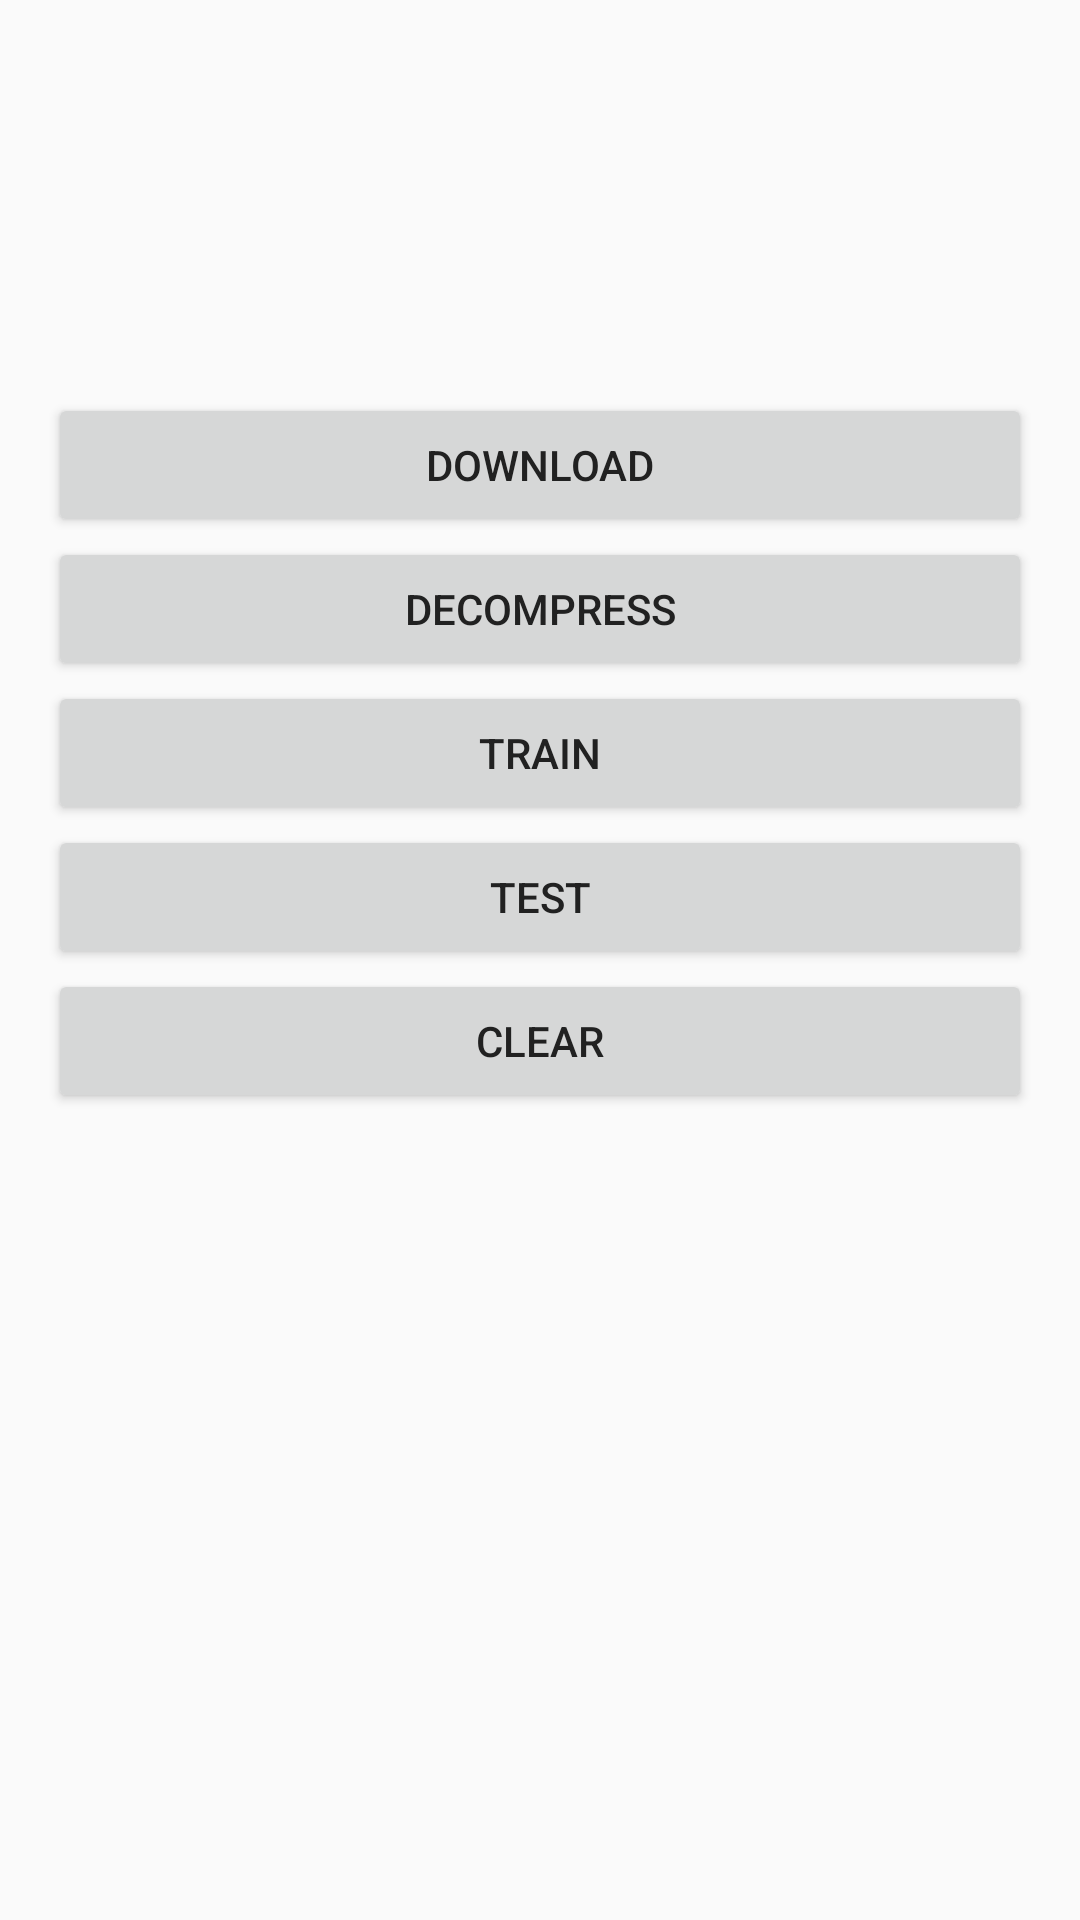

The Android layout XML behind this screen, and the referenced resources:
<!-- AndroidManifest.xml: application theme AppTheme -->
<!-- res/layout/activity_main_v1.xml -->
<?xml version="1.0" encoding="utf-8"?>
<LinearLayout
    xmlns:android="http://schemas.android.com/apk/res/android"
    xmlns:tools="http://schemas.android.com/tools"
    android:layout_width="match_parent"
    android:layout_height="match_parent"
    android:gravity="center"
    android:orientation="vertical"
    android:paddingLeft="16dp"
    android:paddingRight="16dp"
    tools:context="io.whz.androidneuralnetwork.component.MainActivity">

    <android.support.v7.widget.AppCompatButton
        android:id="@+id/download_data"
        android:layout_width="match_parent"
        android:layout_height="wrap_content"
        android:text="download"
        android:textAllCaps="true"
        />

    <android.support.v7.widget.AppCompatButton
        android:id="@+id/decompress"
        android:layout_width="match_parent"
        android:layout_height="wrap_content"
        android:text="Decompress"
        android:textAllCaps="true"
        />

    <android.support.v7.widget.AppCompatButton
        android:id="@+id/train"
        android:layout_width="match_parent"
        android:layout_height="wrap_content"
        android:text="train"
        android:textAllCaps="true"
        />

    <android.support.v7.widget.AppCompatButton
        android:id="@+id/test"
        android:layout_width="match_parent"
        android:layout_height="wrap_content"
        android:text="test"
        android:textAllCaps="true"
        />

    <android.support.v7.widget.AppCompatButton
        android:id="@+id/clear"
        android:layout_width="match_parent"
        android:layout_height="wrap_content"
        android:text="clear"
        android:textAllCaps="true"
        />

    <ImageView
        android:id="@+id/image"
        android:layout_width="100dp"
        android:layout_height="100dp"
        android:scaleType="fitXY"
        />

    <TextView
        android:id="@+id/label"
        android:layout_width="wrap_content"
        android:layout_height="wrap_content" />

    <TextView
        android:id="@+id/predict"
        android:layout_width="wrap_content"
        android:layout_height="wrap_content" />
</LinearLayout>
<!-- resources referenced by this layout -->
<resources>
  <style name="AppTheme" parent="Theme.AppCompat.Light.DarkActionBar">
          
          <item name="colorPrimary">@color/color_primary</item>
          <item name="colorPrimaryDark">@color/color_primary_dark</item>
          <item name="colorAccent">@color/color_accent</item>
          <item name="android:textColorPrimary">@color/text_primary</item>
          <item name="android:textColorSecondary">@color/secondary_text</item>
          <item name="android:windowBackground">@color/window_background</item>
      </style>
  <color name="color_primary">@color/red$1</color>
  <color name="color_primary_dark">@color/red$2</color>
  <color name="color_accent">@color/blue$1</color>
  <color name="text_primary">@color/black$2</color>
  <color name="secondary_text">@color/gray$1</color>
  <color name="window_background">@color/white$2</color>
  <!-- not gathered from this repository: default colours our renderer supplied (Android Studio template values) -->
  <color name="black">#FF000000</color>
  <color name="white">#FFFFFFFF</color>
</resources>
